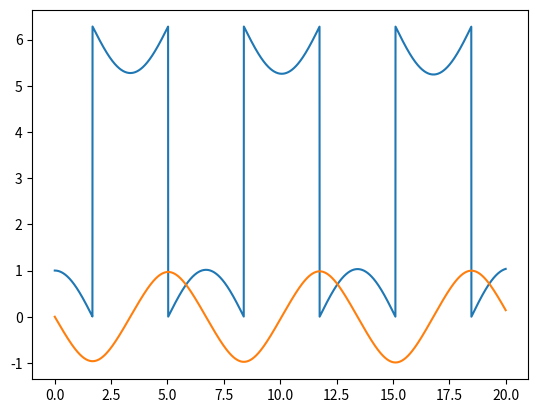

Python code for this plot:
# -*- coding: utf-8 -*-
"""
Created on Mon Mar 15 14:38:30 2021

[redacted]
"""


import numpy as np
from math import sin,sqrt,cos,pi
import matplotlib.pyplot as plt
from time import time
def my_sinh(vt):
    sinh_=np.sinh(vt)
    large=sinh_>2.*pi
    sinh_[large]=2.*pi
    return sinh_
def integrator(f,method,t_initial,t_final,x_initial,N):
    vt=np.linspace(t_initial,t_final,N)
    X=np.zeros((N,x_initial.size),dtype=type(x_initial))
    X[0]=x_initial
    h=vt[1]-vt[0]
    for k in range(1,N):
        X[k]=method(f,vt[k-1],   X[k-1],h)
    return (vt,X)
def nolinear_pendulum(t,x):
    res=np.zeros(x.size,dtype=type(x[0]))# res=0.*x
    res[0]=x[1]
    res[1]=-sin(x[0])
    return res
def Jacobian(t,x):
    J=np.zeros((x.size,x.size),dtype=float)
    J[0,1]=1.0
    J[1,0]=-cos(x[0])
    return J
def runga_kutta2(f,t,x,h):
    kappa=0.5*h*f(t,x)
    return x+h*f(t+0.5*h,x+kappa)
def runga_kutta4(f,t,x,h):
    k1=h*f(t,x)
    k2=h*f(t+0.5*h,x+0.5*k1)
    k3=h*f(t+0.5*h,x+0.5*k2)
    k4=h*f(t+h,x+k3)
    return x+1./6*(k1+2*k2+2*k3+k4)
def euler(f,t,x,h):
    return x+h*f(t,x)
def simple_pendulum(t,x):
    res=np.zeros(x.size,dtype=type(x[0]))
    res[0]=x[1]
    res[1]=-x[0]
    return res
t_initial = 0.
t_final = 20.
x_initial = np.array([pi,0.001])
t1=time()

vt,X_euler = integrator(nolinear_pendulum, euler,0.0,20.,np.array([1., 0., 0.]),4000 )
vt, X = integrator(nolinear_pendulum, runga_kutta4, 0.0, 20., np.array([1., 0., 0.]), 4000)
t2 = time()
t_runga_kutta = t2-t1

#plt.plot(vt,X[:,0]%(2*pi),vt,X[:,1])
plt.plot(vt,X_euler[:,0]%(2*pi),vt,X_euler[:,1])
plt.show()
